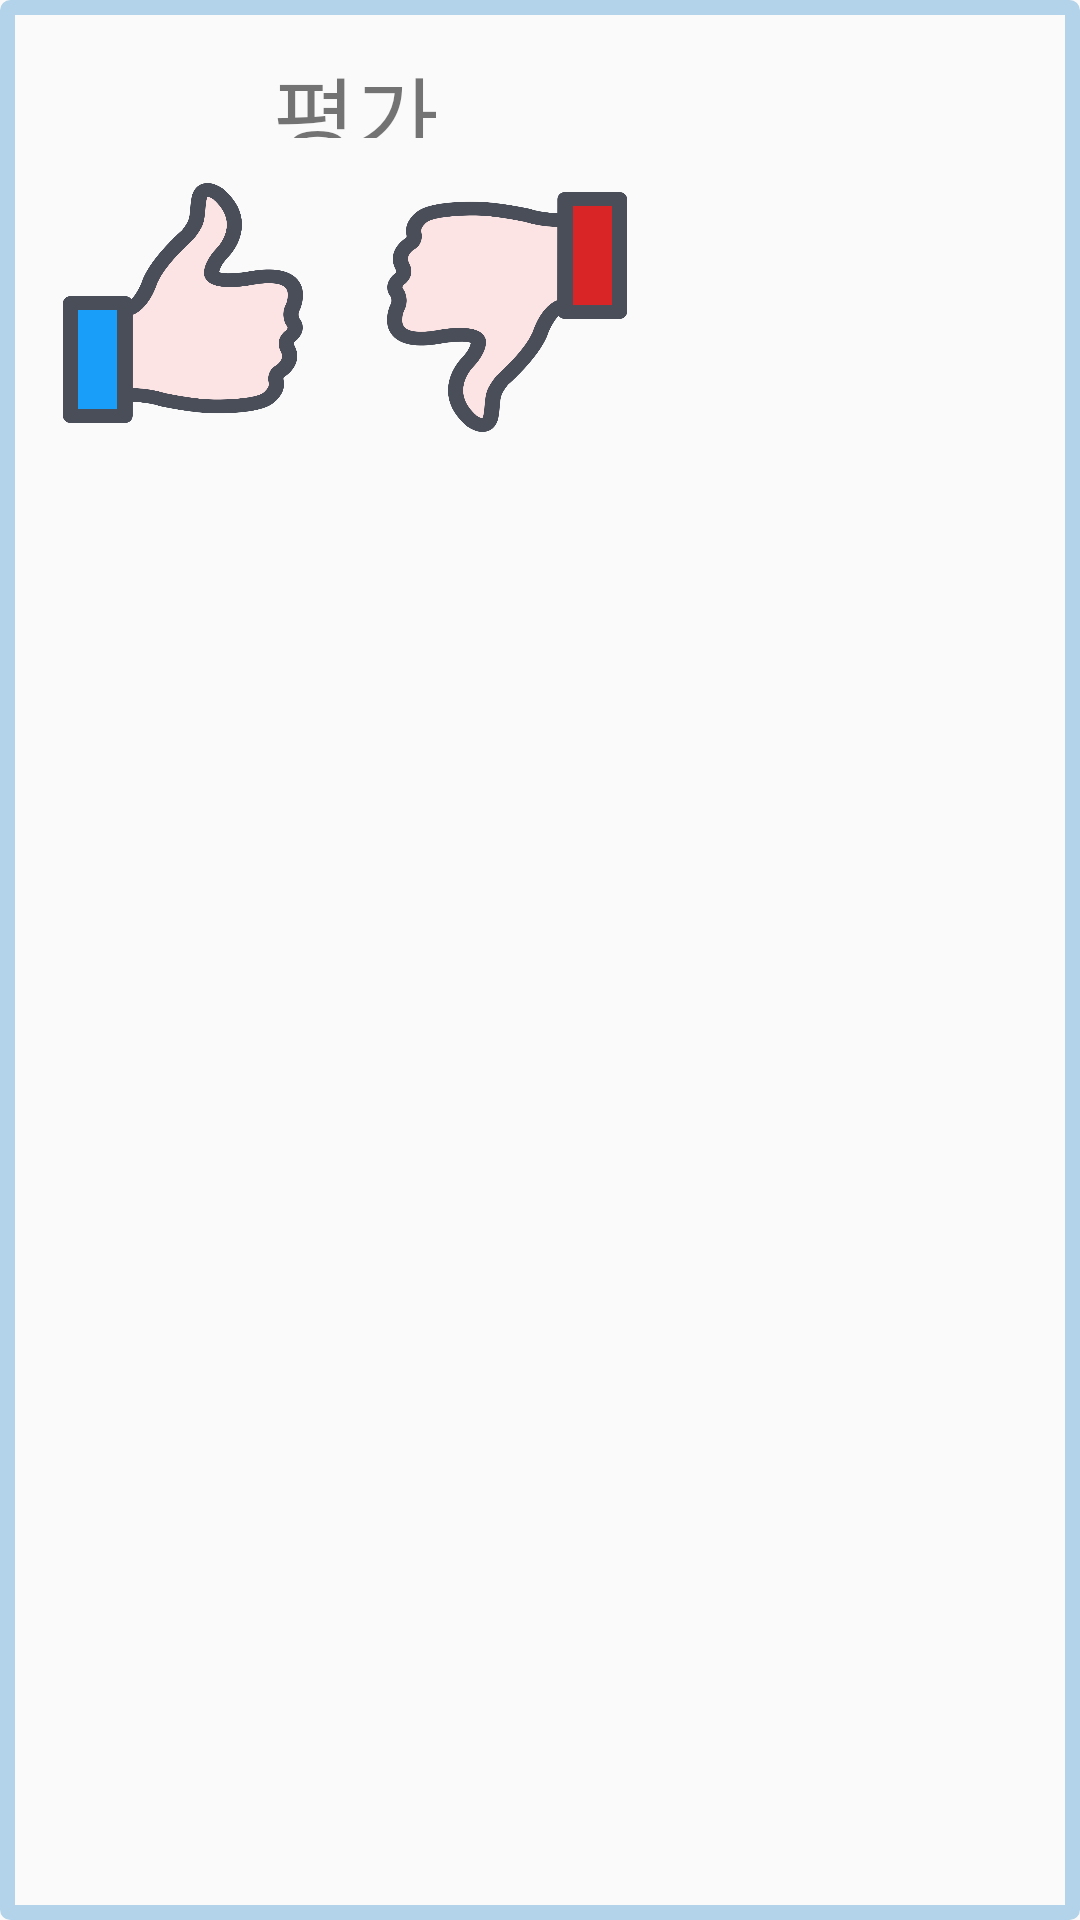

Produce the Android XML layout that renders to this screen, including the resource entries it uses.
<!-- AndroidManifest.xml: application theme AppTheme -->
<!-- res/layout/smallpopup.xml -->
<?xml version="1.0" encoding="utf-8"?>
<RelativeLayout xmlns:android="http://schemas.android.com/apk/res/android"
    xmlns:app="http://schemas.android.com/apk/res-auto"
    xmlns:tools="http://schemas.android.com/tools"
    android:layout_width="wrap_content"
    android:layout_height="wrap_content"
    android:layout_gravity="center"
    android:orientation="vertical"
    android:background="@drawable/smallpu_bk">

    <TextView
        android:id="@+id/text_ev"
        android:layout_width="100dp"
        android:layout_height="30dp"
        android:layout_marginLeft="90dp"
        android:layout_marginTop="15dp"
        android:fontFamily="@font/nanumsquare_acr"
        android:text="평가"
        android:textSize="30dp"
        ></TextView>

    <TextView
        android:layout_width="40dp"
        android:layout_height="wrap_content"
        android:layout_toRightOf="@+id/text_ev"
        ></TextView>

    <ImageButton
        android:id="@+id/Button_like"
        android:layout_width="80dp"
        android:layout_height="80dp"
        android:layout_marginLeft="20dp"
        android:layout_marginTop="60dp"
        android:background="@android:color/transparent"
        android:scaleType="fitCenter"
        app:srcCompat="@drawable/like_clicked" />

    <ImageButton
        android:id="@+id/Button_hate"
        android:layout_width="80dp"
        android:layout_height="80dp"
        android:layout_marginTop="63dp"
        android:layout_marginLeft="128dp"
        android:background="@android:color/transparent"
        android:scaleType="fitCenter"
        app:srcCompat="@drawable/hate_clicked" />

    <TextView
        android:layout_width="40dp"
        android:layout_height="wrap_content"
        android:layout_marginTop="159dp"
        android:text=""
        ></TextView>

</RelativeLayout>
<!-- resources referenced by this layout -->
<resources>
  <!-- drawable hate_clicked: png bitmap (drawable-v24, 80236 bytes) -->
  <!-- drawable like_clicked: png bitmap (drawable-v24, 64101 bytes) -->
  <!-- drawable smallpu_bk (drawable) -->
  <?xml version="1.0" encoding="UTF-8"?>
  <shape xmlns:android="http://schemas.android.com/apk/res/android"
      android:shape="rectangle"
      android:color="@color/ivory">
  
      <stroke
          android:width="5dip"
          android:color="#B2D3E9" />
      <corners
          android:bottomRightRadius="1dip"
          android:bottomLeftRadius="1dip"
          android:topLeftRadius="1dip"
          android:topRightRadius="1dip"/>
      <padding
          android:left="1dip"
          android:top="1dip"
          android:right="1dip"
          android:bottom="1dip" />
  </shape>
  <style name="AppTheme" parent="Theme.AppCompat.Light.NoActionBar">
          
          <item name="colorPrimary">@color/white</item>
          <item name="colorPrimaryDark">@color/black</item>
          <item name="colorAccent">@color/crimson</item>
      </style>
  <color name="ivory">#FFFFF0</color>
  <color name="white">#FFFFFF</color>
  <color name="black">#000000</color>
  <color name="crimson">#EB5F5D</color>
</resources>
